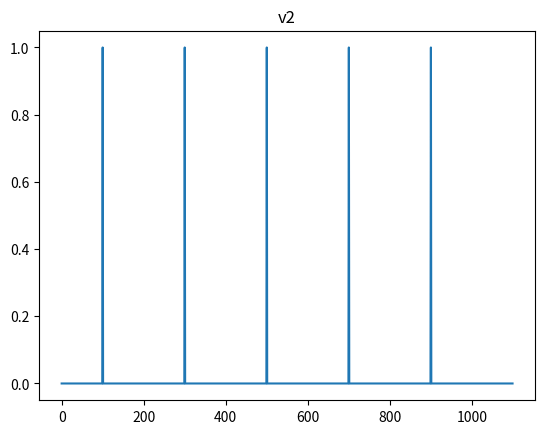
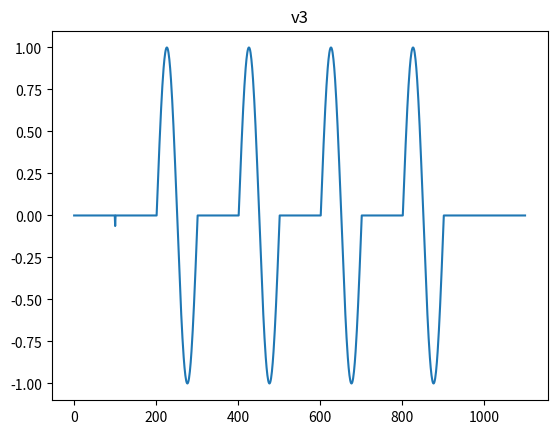
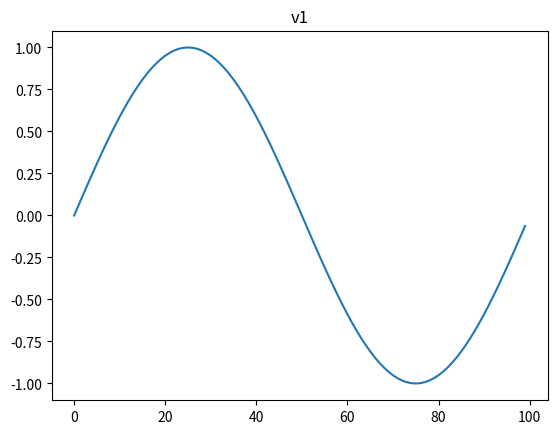

Reproduce these figures in Python, in order.
import matplotlib.pyplot as plt
v2 = [ 0, 0, 0, 0, 0, 0, 0, 0, 0, 0, 0, 0, 0, 0, 0, 0, 0, 0, 0, 0, 0, 0, 0, 0, 0, 0, 0, 0, 0, 0, 0, 0, 0, 0, 0, 0, 0, 0, 0, 0, 0, 0, 0, 0, 0, 0, 0, 0, 0, 0, 0, 0, 0, 0, 0, 0, 0, 0, 0, 0, 0, 0, 0, 0, 0, 0, 0, 0, 0, 0, 0, 0, 0, 0, 0, 0, 0, 0, 0, 0, 0, 0, 0, 0, 0, 0, 0, 0, 0, 0, 0, 0, 0, 0, 0, 0, 0, 0, 0, 0, 1, 0, 0, 0, 0, 0, 0, 0, 0, 0, 0, 0, 0, 0, 0, 0, 0, 0, 0, 0, 0, 0, 0, 0, 0, 0, 0, 0, 0, 0, 0, 0, 0, 0, 0, 0, 0, 0, 0, 0, 0, 0, 0, 0, 0, 0, 0, 0, 0, 0, 0, 0, 0, 0, 0, 0, 0, 0, 0, 0, 0, 0, 0, 0, 0, 0, 0, 0, 0, 0, 0, 0, 0, 0, 0, 0, 0, 0, 0, 0, 0, 0, 0, 0, 0, 0, 0, 0, 0, 0, 0, 0, 0, 0, 0, 0, 0, 0, 0, 0, 0, 0, 0, 0, 0, 0, 0, 0, 0, 0, 0, 0, 0, 0, 0, 0, 0, 0, 0, 0, 0, 0, 0, 0, 0, 0, 0, 0, 0, 0, 0, 0, 0, 0, 0, 0, 0, 0, 0, 0, 0, 0, 0, 0, 0, 0, 0, 0, 0, 0, 0, 0, 0, 0, 0, 0, 0, 0, 0, 0, 0, 0, 0, 0, 0, 0, 0, 0, 0, 0, 0, 0, 0, 0, 0, 0, 0, 0, 0, 0, 0, 0, 0, 0, 0, 0, 0, 0, 0, 0, 0, 0, 0, 0, 0, 0, 0, 0, 0, 0, 1, 0, 0, 0, 0, 0, 0, 0, 0, 0, 0, 0, 0, 0, 0, 0, 0, 0, 0, 0, 0, 0, 0, 0, 0, 0, 0, 0, 0, 0, 0, 0, 0, 0, 0, 0, 0, 0, 0, 0, 0, 0, 0, 0, 0, 0, 0, 0, 0, 0, 0, 0, 0, 0, 0, 0, 0, 0, 0, 0, 0, 0, 0, 0, 0, 0, 0, 0, 0, 0, 0, 0, 0, 0, 0, 0, 0, 0, 0, 0, 0, 0, 0, 0, 0, 0, 0, 0, 0, 0, 0, 0, 0, 0, 0, 0, 0, 0, 0, 0, 0, 0, 0, 0, 0, 0, 0, 0, 0, 0, 0, 0, 0, 0, 0, 0, 0, 0, 0, 0, 0, 0, 0, 0, 0, 0, 0, 0, 0, 0, 0, 0, 0, 0, 0, 0, 0, 0, 0, 0, 0, 0, 0, 0, 0, 0, 0, 0, 0, 0, 0, 0, 0, 0, 0, 0, 0, 0, 0, 0, 0, 0, 0, 0, 0, 0, 0, 0, 0, 0, 0, 0, 0, 0, 0, 0, 0, 0, 0, 0, 0, 0, 0, 0, 0, 0, 0, 0, 0, 0, 0, 0, 0, 0, 0, 0, 0, 0, 0, 0, 1, 0, 0, 0, 0, 0, 0, 0, 0, 0, 0, 0, 0, 0, 0, 0, 0, 0, 0, 0, 0, 0, 0, 0, 0, 0, 0, 0, 0, 0, 0, 0, 0, 0, 0, 0, 0, 0, 0, 0, 0, 0, 0, 0, 0, 0, 0, 0, 0, 0, 0, 0, 0, 0, 0, 0, 0, 0, 0, 0, 0, 0, 0, 0, 0, 0, 0, 0, 0, 0, 0, 0, 0, 0, 0, 0, 0, 0, 0, 0, 0, 0, 0, 0, 0, 0, 0, 0, 0, 0, 0, 0, 0, 0, 0, 0, 0, 0, 0, 0, 0, 0, 0, 0, 0, 0, 0, 0, 0, 0, 0, 0, 0, 0, 0, 0, 0, 0, 0, 0, 0, 0, 0, 0, 0, 0, 0, 0, 0, 0, 0, 0, 0, 0, 0, 0, 0, 0, 0, 0, 0, 0, 0, 0, 0, 0, 0, 0, 0, 0, 0, 0, 0, 0, 0, 0, 0, 0, 0, 0, 0, 0, 0, 0, 0, 0, 0, 0, 0, 0, 0, 0, 0, 0, 0, 0, 0, 0, 0, 0, 0, 0, 0, 0, 0, 0, 0, 0, 0, 0, 0, 0, 0, 0, 0, 0, 0, 0, 0, 0, 1, 0, 0, 0, 0, 0, 0, 0, 0, 0, 0, 0, 0, 0, 0, 0, 0, 0, 0, 0, 0, 0, 0, 0, 0, 0, 0, 0, 0, 0, 0, 0, 0, 0, 0, 0, 0, 0, 0, 0, 0, 0, 0, 0, 0, 0, 0, 0, 0, 0, 0, 0, 0, 0, 0, 0, 0, 0, 0, 0, 0, 0, 0, 0, 0, 0, 0, 0, 0, 0, 0, 0, 0, 0, 0, 0, 0, 0, 0, 0, 0, 0, 0, 0, 0, 0, 0, 0, 0, 0, 0, 0, 0, 0, 0, 0, 0, 0, 0, 0, 0, 0, 0, 0, 0, 0, 0, 0, 0, 0, 0, 0, 0, 0, 0, 0, 0, 0, 0, 0, 0, 0, 0, 0, 0, 0, 0, 0, 0, 0, 0, 0, 0, 0, 0, 0, 0, 0, 0, 0, 0, 0, 0, 0, 0, 0, 0, 0, 0, 0, 0, 0, 0, 0, 0, 0, 0, 0, 0, 0, 0, 0, 0, 0, 0, 0, 0, 0, 0, 0, 0, 0, 0, 0, 0, 0, 0, 0, 0, 0, 0, 0, 0, 0, 0, 0, 0, 0, 0, 0, 0, 0, 0, 0, 0, 0, 0, 0, 0, 0, 1, 0, 0, 0, 0, 0, 0, 0, 0, 0, 0, 0, 0, 0, 0, 0, 0, 0, 0, 0, 0, 0, 0, 0, 0, 0, 0, 0, 0, 0, 0, 0, 0, 0, 0, 0, 0, 0, 0, 0, 0, 0, 0, 0, 0, 0, 0, 0, 0, 0, 0, 0, 0, 0, 0, 0, 0, 0, 0, 0, 0, 0, 0, 0, 0, 0, 0, 0, 0, 0, 0, 0, 0, 0, 0, 0, 0, 0, 0, 0, 0, 0, 0, 0, 0, 0, 0, 0, 0, 0, 0, 0, 0, 0, 0, 0, 0, 0, 0, 0, 0, 0, 0, 0, 0, 0, 0, 0, 0, 0, 0, 0, 0, 0, 0, 0, 0, 0, 0, 0, 0, 0, 0, 0, 0, 0, 0, 0, 0, 0, 0, 0, 0, 0, 0, 0, 0, 0, 0, 0, 0, 0, 0, 0, 0, 0, 0, 0, 0, 0, 0, 0, 0, 0, 0, 0, 0, 0, 0, 0, 0, 0, 0, 0, 0, 0, 0, 0, 0, 0, 0, 0, 0, 0, 0, 0, 0, 0, 0, 0, 0, 0, 0, 0, 0, 0, 0, 0, 0, 0, 0, 0, 0, 0, 0, 0, 0, 0, 0, 0, ]
plt.figure()
plt.title("v2")
plt.plot(v2)
v3 = [ 0, 0, 0, 0, 0, 0, 0, 0, 0, 0, 0, 0, 0, 0, 0, 0, 0, 0, 0, 0, 0, 0, 0, 0, 0, 0, 0, 0, 0, 0, 0, 0, 0, 0, 0, 0, 0, 0, 0, 0, 0, 0, 0, 0, 0, 0, 0, 0, 0, 0, 0, 0, 0, 0, 0, 0, 0, 0, 0, 0, 0, 0, 0, 0, 0, 0, 0, 0, 0, 0, 0, 0, 0, 0, 0, 0, 0, 0, 0, 0, 0, 0, 0, 0, 0, 0, 0, 0, 0, 0, 0, 0, 0, 0, 0, 0, 0, 0, 0, 0, -0.06279085, 0, 0, 0, 0, 0, 0, 0, 0, 0, 0, 0, 0, 0, 0, 0, 0, 0, 0, 0, 0, 0, 0, 0, 0, 0, 0, 0, 0, 0, 0, 0, 0, 0, 0, 0, 0, 0, 0, 0, 0, 0, 0, 0, 0, 0, 0, 0, 0, 0, 0, 0, 0, 0, 0, 0, 0, 0, 0, 0, 0, 0, 0, 0, 0, 0, 0, 0, 0, 0, 0, 0, 0, 0, 0, 0, 0, 0, 0, 0, 0, 0, 0, 0, 0, 0, 0, 0, 0, 0, 0, 0, 0, 0, 0, 0, 0, 0, 0, 0, 0, 0, 0.06279052, 0.12533323, 0.18738131, 0.2486899, 0.309017, 0.36812454, 0.4257793, 0.4817537, 0.5358268, 0.58778524, 0.63742405, 0.6845471, 0.7289687, 0.7705133, 0.809017, 0.8443279, 0.8763067, 0.90482706, 0.9297765, 0.95105654, 0.96858317, 0.9822873, 0.9921147, 0.9980267, 1, 0.9980267, 0.99211466, 0.9822872, 0.96858317, 0.95105654, 0.9297765, 0.904827, 0.8763066, 0.84432787, 0.8090169, 0.77051324, 0.7289686, 0.68454707, 0.63742393, 0.5877852, 0.5358269, 0.48175356, 0.42577937, 0.3681244, 0.30901703, 0.2486899, 0.1873813, 0.1253332, 0.06279046, -0.00000008742278, -0.06279063, -0.12533337, -0.18738124, -0.24869007, -0.30901697, -0.36812478, -0.4257793, -0.4817535, -0.53582686, -0.5877851, -0.6374241, -0.68454707, -0.72896874, -0.77051336, -0.8090168, -0.84432805, -0.8763066, -0.9048272, -0.92977643, -0.9510566, -0.96858317, -0.9822872, -0.9921147, -0.9980267, -1, -0.9980267, -0.9921147, -0.9822872, -0.9685831, -0.9510565, -0.92977643, -0.9048272, -0.8763066, -0.8443278, -0.8090171, -0.77051336, -0.7289684, -0.6845468, -0.63742405, -0.5877853, -0.53582644, -0.4817537, -0.42577928, -0.36812454, -0.3090165, -0.24868982, -0.18738122, -0.12533312, -0.06279085, 0, 0, 0, 0, 0, 0, 0, 0, 0, 0, 0, 0, 0, 0, 0, 0, 0, 0, 0, 0, 0, 0, 0, 0, 0, 0, 0, 0, 0, 0, 0, 0, 0, 0, 0, 0, 0, 0, 0, 0, 0, 0, 0, 0, 0, 0, 0, 0, 0, 0, 0, 0, 0, 0, 0, 0, 0, 0, 0, 0, 0, 0, 0, 0, 0, 0, 0, 0, 0, 0, 0, 0, 0, 0, 0, 0, 0, 0, 0, 0, 0, 0, 0, 0, 0, 0, 0, 0, 0, 0, 0, 0, 0, 0, 0, 0, 0, 0, 0, 0, 0, 0.06279052, 0.12533323, 0.18738131, 0.2486899, 0.309017, 0.36812454, 0.4257793, 0.4817537, 0.5358268, 0.58778524, 0.63742405, 0.6845471, 0.7289687, 0.7705133, 0.809017, 0.8443279, 0.8763067, 0.90482706, 0.9297765, 0.95105654, 0.96858317, 0.9822873, 0.9921147, 0.9980267, 1, 0.9980267, 0.99211466, 0.9822872, 0.96858317, 0.95105654, 0.9297765, 0.904827, 0.8763066, 0.84432787, 0.8090169, 0.77051324, 0.7289686, 0.68454707, 0.63742393, 0.5877852, 0.5358269, 0.48175356, 0.42577937, 0.3681244, 0.30901703, 0.2486899, 0.1873813, 0.1253332, 0.06279046, -0.00000008742278, -0.06279063, -0.12533337, -0.18738124, -0.24869007, -0.30901697, -0.36812478, -0.4257793, -0.4817535, -0.53582686, -0.5877851, -0.6374241, -0.68454707, -0.72896874, -0.77051336, -0.8090168, -0.84432805, -0.8763066, -0.9048272, -0.92977643, -0.9510566, -0.96858317, -0.9822872, -0.9921147, -0.9980267, -1, -0.9980267, -0.9921147, -0.9822872, -0.9685831, -0.9510565, -0.92977643, -0.9048272, -0.8763066, -0.8443278, -0.8090171, -0.77051336, -0.7289684, -0.6845468, -0.63742405, -0.5877853, -0.53582644, -0.4817537, -0.42577928, -0.36812454, -0.3090165, -0.24868982, -0.18738122, -0.12533312, -0.06279085, 0, 0, 0, 0, 0, 0, 0, 0, 0, 0, 0, 0, 0, 0, 0, 0, 0, 0, 0, 0, 0, 0, 0, 0, 0, 0, 0, 0, 0, 0, 0, 0, 0, 0, 0, 0, 0, 0, 0, 0, 0, 0, 0, 0, 0, 0, 0, 0, 0, 0, 0, 0, 0, 0, 0, 0, 0, 0, 0, 0, 0, 0, 0, 0, 0, 0, 0, 0, 0, 0, 0, 0, 0, 0, 0, 0, 0, 0, 0, 0, 0, 0, 0, 0, 0, 0, 0, 0, 0, 0, 0, 0, 0, 0, 0, 0, 0, 0, 0, 0, 0, 0.06279052, 0.12533323, 0.18738131, 0.2486899, 0.309017, 0.36812454, 0.4257793, 0.4817537, 0.5358268, 0.58778524, 0.63742405, 0.6845471, 0.7289687, 0.7705133, 0.809017, 0.8443279, 0.8763067, 0.90482706, 0.9297765, 0.95105654, 0.96858317, 0.9822873, 0.9921147, 0.9980267, 1, 0.9980267, 0.99211466, 0.9822872, 0.96858317, 0.95105654, 0.9297765, 0.904827, 0.8763066, 0.84432787, 0.8090169, 0.77051324, 0.7289686, 0.68454707, 0.63742393, 0.5877852, 0.5358269, 0.48175356, 0.42577937, 0.3681244, 0.30901703, 0.2486899, 0.1873813, 0.1253332, 0.06279046, -0.00000008742278, -0.06279063, -0.12533337, -0.18738124, -0.24869007, -0.30901697, -0.36812478, -0.4257793, -0.4817535, -0.53582686, -0.5877851, -0.6374241, -0.68454707, -0.72896874, -0.77051336, -0.8090168, -0.84432805, -0.8763066, -0.9048272, -0.92977643, -0.9510566, -0.96858317, -0.9822872, -0.9921147, -0.9980267, -1, -0.9980267, -0.9921147, -0.9822872, -0.9685831, -0.9510565, -0.92977643, -0.9048272, -0.8763066, -0.8443278, -0.8090171, -0.77051336, -0.7289684, -0.6845468, -0.63742405, -0.5877853, -0.53582644, -0.4817537, -0.42577928, -0.36812454, -0.3090165, -0.24868982, -0.18738122, -0.12533312, -0.06279085, 0, 0, 0, 0, 0, 0, 0, 0, 0, 0, 0, 0, 0, 0, 0, 0, 0, 0, 0, 0, 0, 0, 0, 0, 0, 0, 0, 0, 0, 0, 0, 0, 0, 0, 0, 0, 0, 0, 0, 0, 0, 0, 0, 0, 0, 0, 0, 0, 0, 0, 0, 0, 0, 0, 0, 0, 0, 0, 0, 0, 0, 0, 0, 0, 0, 0, 0, 0, 0, 0, 0, 0, 0, 0, 0, 0, 0, 0, 0, 0, 0, 0, 0, 0, 0, 0, 0, 0, 0, 0, 0, 0, 0, 0, 0, 0, 0, 0, 0, 0, 0, 0.06279052, 0.12533323, 0.18738131, 0.2486899, 0.309017, 0.36812454, 0.4257793, 0.4817537, 0.5358268, 0.58778524, 0.63742405, 0.6845471, 0.7289687, 0.7705133, 0.809017, 0.8443279, 0.8763067, 0.90482706, 0.9297765, 0.95105654, 0.96858317, 0.9822873, 0.9921147, 0.9980267, 1, 0.9980267, 0.99211466, 0.9822872, 0.96858317, 0.95105654, 0.9297765, 0.904827, 0.8763066, 0.84432787, 0.8090169, 0.77051324, 0.7289686, 0.68454707, 0.63742393, 0.5877852, 0.5358269, 0.48175356, 0.42577937, 0.3681244, 0.30901703, 0.2486899, 0.1873813, 0.1253332, 0.06279046, -0.00000008742278, -0.06279063, -0.12533337, -0.18738124, -0.24869007, -0.30901697, -0.36812478, -0.4257793, -0.4817535, -0.53582686, -0.5877851, -0.6374241, -0.68454707, -0.72896874, -0.77051336, -0.8090168, -0.84432805, -0.8763066, -0.9048272, -0.92977643, -0.9510566, -0.96858317, -0.9822872, -0.9921147, -0.9980267, -1, -0.9980267, -0.9921147, -0.9822872, -0.9685831, -0.9510565, -0.92977643, -0.9048272, -0.8763066, -0.8443278, -0.8090171, -0.77051336, -0.7289684, -0.6845468, -0.63742405, -0.5877853, -0.53582644, -0.4817537, -0.42577928, -0.36812454, -0.3090165, -0.24868982, -0.18738122, -0.12533312, -0.06279085, 0, 0, 0, 0, 0, 0, 0, 0, 0, 0, 0, 0, 0, 0, 0, 0, 0, 0, 0, 0, 0, 0, 0, 0, 0, 0, 0, 0, 0, 0, 0, 0, 0, 0, 0, 0, 0, 0, 0, 0, 0, 0, 0, 0, 0, 0, 0, 0, 0, 0, 0, 0, 0, 0, 0, 0, 0, 0, 0, 0, 0, 0, 0, 0, 0, 0, 0, 0, 0, 0, 0, 0, 0, 0, 0, 0, 0, 0, 0, 0, 0, 0, 0, 0, 0, 0, 0, 0, 0, 0, 0, 0, 0, 0, 0, 0, 0, 0, 0, 0, 0, 0, 0, 0, 0, 0, 0, 0, 0, 0, 0, 0, 0, 0, 0, 0, 0, 0, 0, 0, 0, 0, 0, 0, 0, 0, 0, 0, 0, 0, 0, 0, 0, 0, 0, 0, 0, 0, 0, 0, 0, 0, 0, 0, 0, 0, 0, 0, 0, 0, 0, 0, 0, 0, 0, 0, 0, 0, 0, 0, 0, 0, 0, 0, 0, 0, 0, 0, 0, 0, 0, 0, 0, 0, 0, 0, 0, 0, 0, 0, 0, 0, 0, 0, 0, 0, 0, 0, 0, 0, 0, 0, 0, 0, 0, 0, 0, 0, 0, ]
plt.figure()
plt.title("v3")
plt.plot(v3)
v1 = [ 0, 0.06279052, 0.12533323, 0.18738131, 0.2486899, 0.309017, 0.36812454, 0.4257793, 0.4817537, 0.5358268, 0.58778524, 0.63742405, 0.6845471, 0.7289687, 0.7705133, 0.809017, 0.8443279, 0.8763067, 0.90482706, 0.9297765, 0.95105654, 0.96858317, 0.9822873, 0.9921147, 0.9980267, 1, 0.9980267, 0.99211466, 0.9822872, 0.96858317, 0.95105654, 0.9297765, 0.904827, 0.8763066, 0.84432787, 0.8090169, 0.77051324, 0.7289686, 0.68454707, 0.63742393, 0.5877852, 0.5358269, 0.48175356, 0.42577937, 0.3681244, 0.30901703, 0.2486899, 0.1873813, 0.1253332, 0.06279046, -0.00000008742278, -0.06279063, -0.12533337, -0.18738124, -0.24869007, -0.30901697, -0.36812478, -0.4257793, -0.4817535, -0.53582686, -0.5877851, -0.6374241, -0.68454707, -0.72896874, -0.77051336, -0.8090168, -0.84432805, -0.8763066, -0.9048272, -0.92977643, -0.9510566, -0.96858317, -0.9822872, -0.9921147, -0.9980267, -1, -0.9980267, -0.9921147, -0.9822872, -0.9685831, -0.9510565, -0.92977643, -0.9048272, -0.8763066, -0.8443278, -0.8090171, -0.77051336, -0.7289684, -0.6845468, -0.63742405, -0.5877853, -0.53582644, -0.4817537, -0.42577928, -0.36812454, -0.3090165, -0.24868982, -0.18738122, -0.12533312, -0.06279085, ]
plt.figure()
plt.title("v1")
plt.plot(v1)

plt.show()
